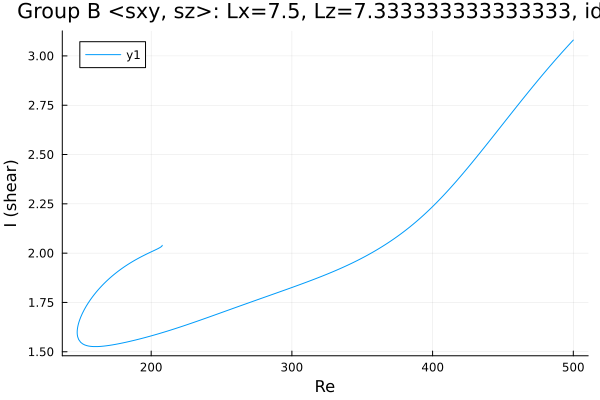

The table this chart was drawn from, first rows:
Re, shear
207.8, 2.04
207.8, 2.04
207.8, 2.04
207.8, 2.04
207.8, 2.04
207.8, 2.039
207.8, 2.039
207.8, 2.039
207.8, 2.039
207.7, 2.037
207.6, 2.036
207.3, 2.033
206.2, 2.028
204.8, 2.023
203.4, 2.018
202, 2.013
200.6, 2.008
199.1, 2.004
197.7, 1.999
196.3, 1.994
194.9, 1.989
193.5, 1.984
192.1, 1.978
190.7, 1.973
189.2, 1.967
187.8, 1.962
186.4, 1.956
185, 1.95
183.6, 1.943
182.2, 1.937
180.8, 1.93
179.3, 1.923
177.9, 1.916
176.5, 1.908
175.1, 1.9
173.7, 1.892
172.3, 1.884
170.9, 1.875
169.4, 1.866
168, 1.857
166.6, 1.847
165.2, 1.836
163.8, 1.826
162.4, 1.814
161, 1.803
159.5, 1.79
158.1, 1.777
156.7, 1.763
155.3, 1.748
153.9, 1.732
152.5, 1.714
151.1, 1.694
150, 1.677
149.2, 1.662
148.7, 1.651
148.3, 1.641
148.1, 1.635
147.9, 1.628
147.7, 1.623
147.6, 1.619
... 312 more rows
